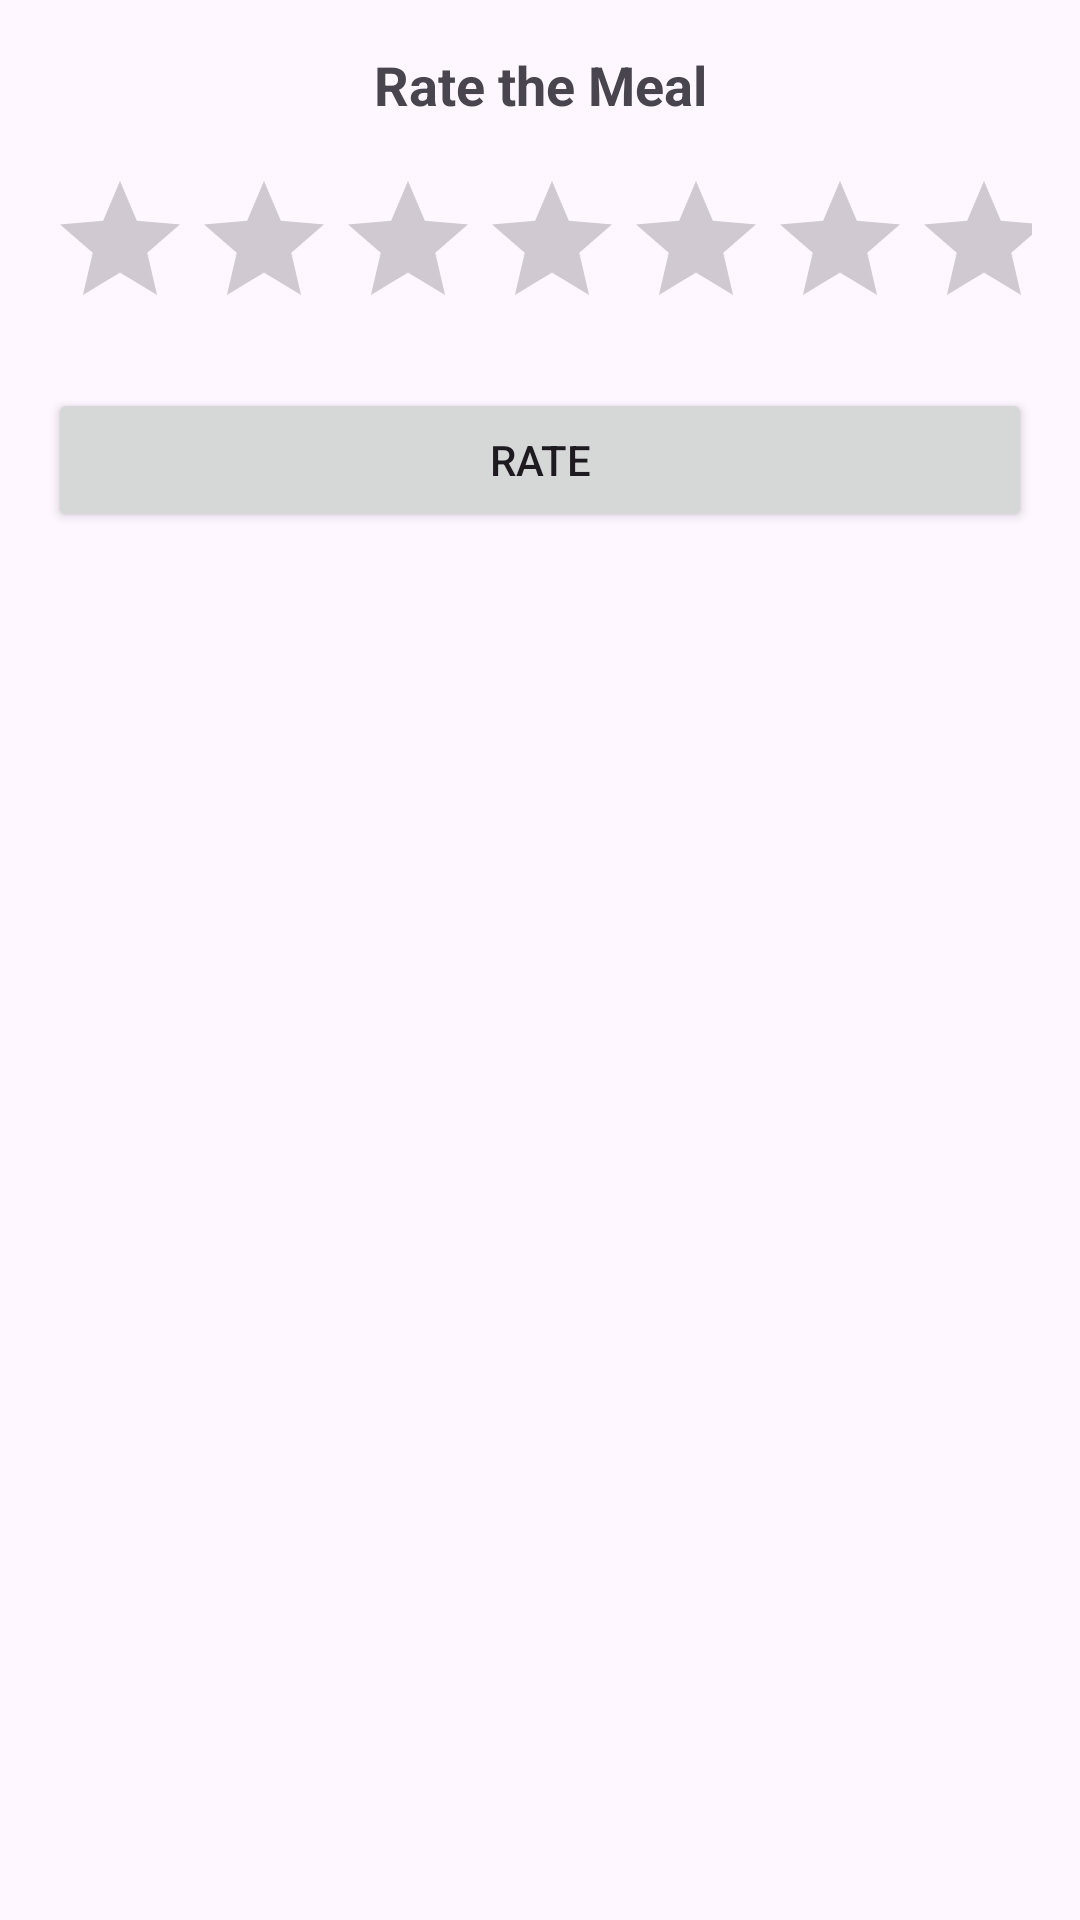

This screen was rendered from an Android layout file. Write that file and the resources it references.
<!-- AndroidManifest.xml: application theme Theme.MealRater -->
<!-- res/layout/rating_dialog.xml -->
<?xml version="1.0" encoding="utf-8"?>
<LinearLayout xmlns:android="http://schemas.android.com/apk/res/android"
    android:orientation="vertical"
    android:layout_width="wrap_content"
    android:layout_height="wrap_content"
    android:padding="16dp">

    <TextView
        android:layout_width="match_parent"
        android:layout_height="wrap_content"
        android:text="Rate the Meal"
        android:textStyle="bold"
        android:textSize="18sp"
        android:gravity="center"/>

    <RatingBar
        android:id="@+id/ratingBar"
        android:layout_width="match_parent"
        android:layout_height="wrap_content"
        android:layout_marginTop="16dp"/>

    <Button
        android:id="@+id/buttonRateDialog"
        android:layout_width="match_parent"
        android:layout_height="wrap_content"
        android:text="Rate"
        android:layout_marginTop="16dp"/>

</LinearLayout>
<!-- resources referenced by this layout -->
<resources>
  <style name="Theme.MealRater" parent="Base.Theme.MealRater" />
  <style name="Base.Theme.MealRater" parent="Theme.Material3.DayNight.NoActionBar">
          
          
      </style>
</resources>
